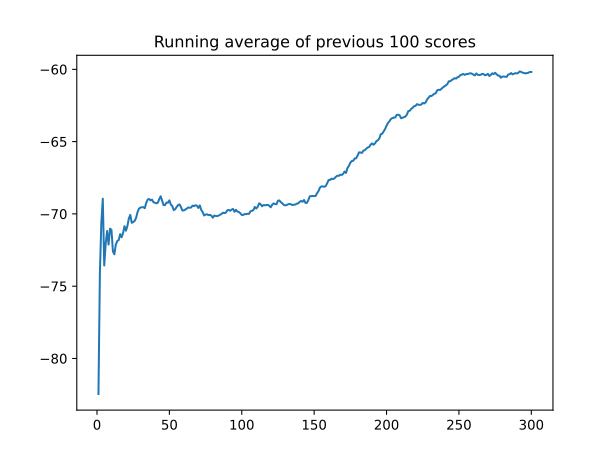

Source data for this figure (header and first rows):
, episode, score, avg_score, action, theta_k, EP(t) [W], PAPR [W], PAPR [dB]
0, 0.0, -82.46, -82.46, 2704, [0.1256103515625, -0.01256561279296875, …, 10.64, 2.127, 3.279
1, , , , 1258, [0.1256103515625, -0.13818359375, 1.4570…, 10.01, 2.003, 3.016
2, , , , 1393, [0.1256103515625, -0.1507568359375, 1.33…, 9.814, 1.963, 2.929
3, , , , 79, [-5.334615707397461e-05, -0.2763671875, …, 10.59, 2.119, 3.26
4, , , , 1827, [-5.334615707397461e-05, -0.150756835937…, 12.07, 2.415, 3.829
5, , , , 492, [-0.125732421875, -0.13818359375, 1.4824…, 12.65, 2.531, 4.032
6, , , , 2050, [-0.1131591796875, -0.1507568359375, 1.4…, 13.02, 2.605, 4.158
7, , , , 1292, [-0.1131591796875, -0.2763671875, 1.4697…, 12.29, 2.458, 3.906
8, , , , 522, [-0.23876953125, -0.1507568359375, 1.343…, 12.15, 2.43, 3.855
9, , , , 2034, [-0.2261962890625, -0.163330078125, 1.33…, 12.52, 2.504, 3.986
10, , , , 123, [-0.351806640625, -0.2890625, 1.45703125…, 11.65, 2.33, 3.673
11, , , , 493, [-0.4775390625, -0.276611328125, 1.58300…, 12.05, 2.409, 3.819
12, , , , 2859, [-0.351806640625, -0.276611328125, 1.708…, 12.4, 2.479, 3.943
13, , , , 1084, [-0.3642578125, -0.26416015625, 1.721679…, 13.06, 2.612, 4.169
14, , , , 1177, [-0.376708984375, -0.1385498046875, 1.72…, 14.64, 2.928, 4.665
15, , , , 2229, [-0.3642578125, -0.1385498046875, 1.8476…, 16.07, 3.214, 5.07
16, , , , 1630, [-0.3642578125, -0.1259765625, 1.7216796…, 15.68, 3.137, 4.965
17, , , , 677, [-0.376708984375, -0.251708984375, 1.721…, 15.95, 3.19, 5.037
18, , , , 354, [-0.50244140625, -0.251708984375, 1.8476…, 17.57, 3.514, 5.458
19, , , , 2881, [-0.376708984375, -0.2391357421875, 1.72…, 17.37, 3.473, 5.408
20, 1.0, -65.71, -74.08, 993, [-0.01256561279296875, 0.0, 1.6962890625…, 9.873, 1.975, 2.955
21, , , , 1231, [-0.0251312255859375, 0.1256103515625, 1…, 10.39, 2.077, 3.175
22, , , , 3012, [0.10052490234375, 0.251220703125, 1.696…, 10.68, 2.136, 3.295
23, , , , 2828, [0.2261962890625, 0.251220703125, 1.7089…, 11.32, 2.264, 3.549
24, , , , 2881, [0.351806640625, 0.263671875, 1.58300781…, 11, 2.2, 3.424
25, , , , 1670, [0.351806640625, 0.276123046875, 1.57031…, 9.939, 1.988, 2.984
26, , , , 182, [0.2261962890625, 0.263671875, 1.5703125…, 10.18, 2.037, 3.09
27, , , , 2516, [0.351806640625, 0.1380615234375, 1.4443…, 10.11, 2.022, 3.058
28, , , , 1577, [0.351806640625, 0.1380615234375, 1.4570…, 9.918, 1.984, 2.975
29, , , , 2010, [0.3642578125, 0.12548828125, 1.33105468…, 9.834, 1.967, 2.938
30, , , , 2293, [0.376708984375, 0.1380615234375, 1.3183…, 9.777, 1.955, 2.913
31, , , , 2929, [0.50244140625, 0.150634765625, 1.318359…, 10.01, 2.002, 3.014
32, , , , 1137, [0.489990234375, 0.2763671875, 1.1923828…, 10.54, 2.108, 3.238
33, , , , 351, [0.3642578125, 0.2763671875, 1.318359375…, 11.62, 2.325, 3.664
34, , , , 1875, [0.376708984375, 0.1507568359375, 1.1923…, 11.27, 2.253, 3.528
35, , , , 2363, [0.38916015625, 0.163330078125, 1.318359…, 11.64, 2.329, 3.671
36, , , , 1815, [0.38916015625, 0.2890625, 1.318359375, …, 11.69, 2.339, 3.689
37, , , , 993, [0.376708984375, 0.2890625, 1.4443359375…, 11.93, 2.386, 3.776
38, , , , 2146, [0.38916015625, 0.2890625, 1.318359375, …, 10.82, 2.164, 3.352
39, , , , 211, [0.263427734375, 0.276611328125, 1.33105…, 11, 2.2, 3.424
40, 2.0, -63.69, -70.62, 1025, [-0.01256561279296875, 0.012565612792968…, 10.23, 2.046, 3.108
41, , , , 2995, [0.11309814453125, 0.0251312255859375, 1…, 10.48, 2.096, 3.214
42, , , , 1329, [0.11309814453125, -0.10052490234375, 1.…, 10.53, 2.106, 3.235
43, , , , 1003, [0.10052490234375, -0.08795166015625, 1.…, 10.39, 2.077, 3.175
44, , , , 387, [-0.0251312255859375, -0.07537841796875,…, 10.61, 2.123, 3.269
45, , , , 3025, [0.10052490234375, 0.05029296875, 1.4316…, 11.26, 2.251, 3.524
46, , , , 284, [-0.0251312255859375, 0.05029296875, 1.4…, 11.99, 2.397, 3.797
47, , , , 1398, [-0.0251312255859375, 0.0377197265625, 1…, 10.97, 2.193, 3.411
48, , , , 690, [-0.037689208984375, -0.08795166015625, …, 10.11, 2.021, 3.057
49, , , , 2768, [0.08795166015625, -0.08795166015625, 1.…, 9.593, 1.919, 2.83
50, , , , 1715, [0.08795166015625, -0.07537841796875, 1.…, 9.841, 1.968, 2.941
51, , , , 1200, [0.07537841796875, 0.05029296875, 1.1923…, 10.2, 2.04, 3.095
52, , , , 2053, [0.08795166015625, 0.0377197265625, 1.19…, 10.9, 2.181, 3.387
53, , , , 785, [0.07537841796875, 0.025146484375, 1.179…, 10.51, 2.102, 3.227
54, , , , 639, [0.06280517578125, -0.10052490234375, 1.…, 10.19, 2.037, 3.09
55, , , , 2115, [0.07537841796875, -0.11309814453125, 1.…, 9.935, 1.987, 2.982
56, , , , 2773, [0.2010498046875, -0.11309814453125, 1.0…, 10.16, 2.031, 3.077
57, , , , 2177, [0.213623046875, -0.11309814453125, 1.05…, 9.722, 1.944, 2.888
58, , , , 2494, [0.2261962890625, 0.01256561279296875, 1…, 10.38, 2.076, 3.172
59, , , , 2775, [0.351806640625, 0.01256561279296875, 1.…, 10.48, 2.096, 3.214
... 5,940 more rows
